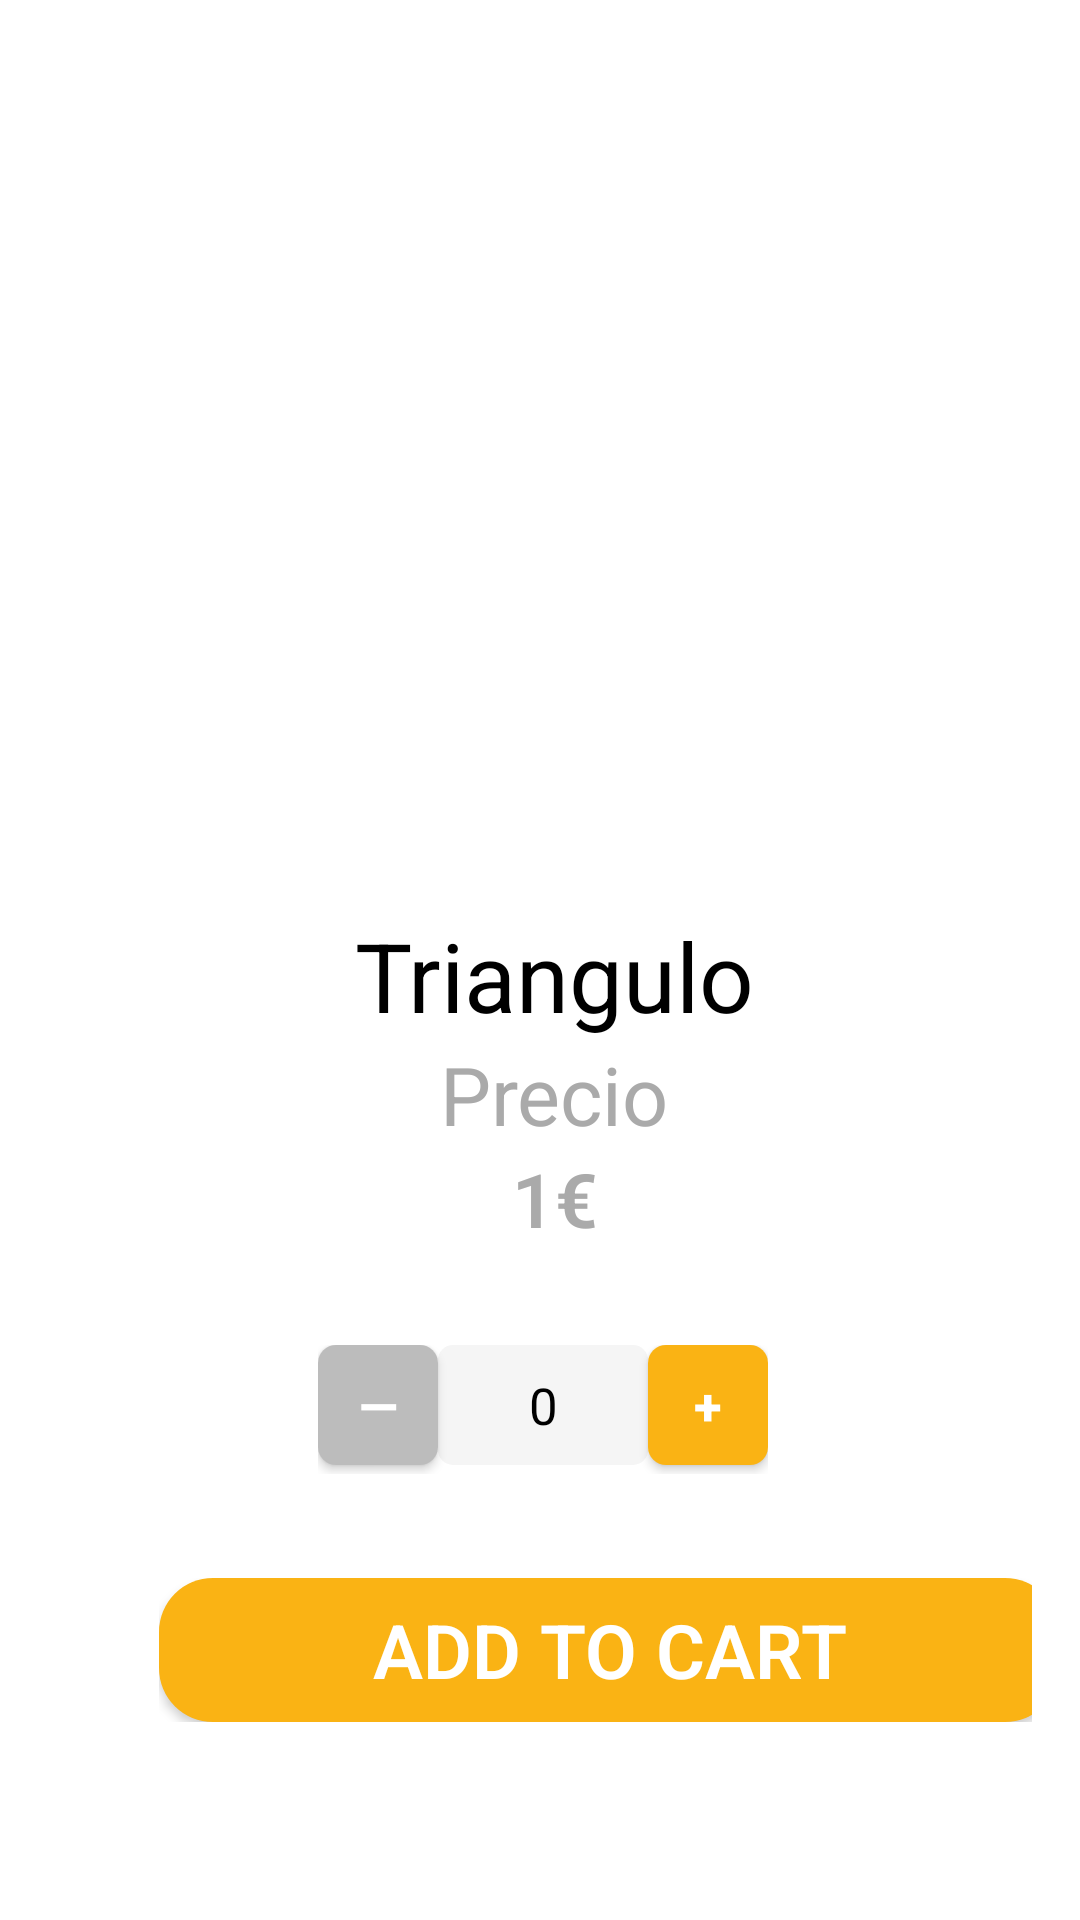

This screen was rendered from an Android layout file. Write that file and the resources it references.
<!-- AndroidManifest.xml: application theme AppTheme -->
<!-- res/layout/fragment_mostrar.xml -->
<?xml version="1.0" encoding="utf-8"?>
<LinearLayout xmlns:android="http://schemas.android.com/apk/res/android"
    xmlns:tools="http://schemas.android.com/tools"
    android:layout_width="match_parent"
    android:layout_height="match_parent"
    android:padding="16dp"
    android:background="@color/colorBlanco"
    tools:context=".MostrarFragment">

        <FrameLayout
            android:layout_width="match_parent"
            android:layout_height="match_parent"
            android:layout_weight="20">

            <ImageView
                android:id="@+id/image"
                android:layout_width="wrap_content"
                android:layout_height="320dp"
                android:layout_gravity="top|center"
                android:adjustViewBounds="true"
                android:padding="40dp"
                android:src="@drawable/triangulo" />

            <ImageView
                android:id="@+id/corazon"
                android:src="@drawable/ic_cora"
                android:layout_width="50dp"
                android:layout_marginBottom="100dp"
                android:layout_marginRight="40dp"
                android:layout_gravity="center|right"
                android:visibility="gone"
                android:layout_height="50dp"/>
            <ImageView
                android:id="@+id/corazonb"
                android:src="@drawable/ic_cora_border"
                android:layout_width="50dp"
                android:layout_marginBottom="100dp"
                android:layout_marginRight="40dp"
                android:layout_gravity="center|right"
                android:layout_height="50dp"/>
            <LinearLayout
                android:layout_width="match_parent"
                android:layout_height="wrap_content"
                android:layout_gravity="center_vertical"
                android:layout_marginTop="40dp"
                android:layout_marginLeft="10dp"
                android:layout_weight="80"
                android:orientation="vertical">

                <TextView
                    android:id="@+id/nombre"
                    android:layout_width="wrap_content"
                    android:layout_height="wrap_content"
                    android:text="Triangulo"
                    android:layout_gravity="center"
                    android:textColor="@android:color/black"
                    android:textSize="32sp" />

                <TextView
                    android:id="@+id/price"
                    android:layout_width="wrap_content"
                    android:layout_height="wrap_content"
                    android:text="Precio"
                    android:layout_gravity="center"
                    android:textColor="@android:color/darker_gray"
                    android:textSize="27sp" />

                <TextView
                    android:id="@+id/precio"
                    android:layout_width="wrap_content"
                    android:layout_height="wrap_content"
                    android:text="1€"
                    android:textStyle="bold"
                    android:fontFamily="sans-serif-light"
                    android:layout_gravity="center"
                    android:textColor="@android:color/darker_gray"
                    android:textSize="25sp" />
            </LinearLayout>

            <LinearLayout
                android:layout_width="wrap_content"
                android:layout_height="43dp"
                android:orientation="horizontal"
                android:layout_marginTop="150dp"
                android:layout_marginStart="1dp"
                android:layout_gravity="center">

                <Button
                    android:id="@+id/decrement"
                    android:layout_width="40dp"
                    android:layout_height="40dp"
                    android:textStyle="bold"
                    android:textColor="@color/colorPrimary"
                    android:textSize="17dp"
                    android:background="@drawable/button_decrement"
                    android:text="—"/>

                <TextView
                    android:id="@+id/cantidad"
                    android:background="@drawable/rounded_corners"
                    android:layout_width="70dp"
                    android:layout_height="40dp"
                    android:text="0"
                    android:textSize="17dp"
                    android:textColor="@android:color/black"
                    android:inputType="number"
                    android:gravity="center" />
                <Button
                    android:id="@+id/increment"
                    android:layout_width="40dp"
                    android:layout_height="40dp"
                    android:text="+"
                    android:textSize="17dp"
                    android:background="@drawable/button_rounded"
                    android:textStyle="bold"
                    android:textColor="@color/colorPrimary"/>
            </LinearLayout>
            <LinearLayout
                android:layout_width="wrap_content"
                android:layout_height="wrap_content"
                android:layout_marginStart="37dp"
                android:layout_marginBottom="50dp"
                android:layout_gravity="bottom">

                <Button
                    android:id="@+id/addToCart"
                    android:layout_width="300dp"
                    android:layout_height="match_parent"
                    android:background="@drawable/button_rounded_login"
                    android:fontFamily="sans-serif-light"
                    android:text="ADD TO CART"
                    android:textStyle="bold"
                    android:textColor="@color/colorBlanco"
                    android:textSize="25sp" />
            </LinearLayout>
        </FrameLayout>
</LinearLayout>
<!-- resources referenced by this layout -->
<resources>
  <color name="colorBlanco">#FFFFFF</color>
  <color name="colorPrimary">#ffffff</color>
  <!-- drawable button_decrement (drawable) -->
  <?xml version="1.0" encoding="utf-8"?>
  <shape xmlns:android="http://schemas.android.com/apk/res/android">
      <corners android:radius="6dp"/>
      <solid android:color="@color/colorGris"/>
  </shape>
  <!-- drawable button_rounded (drawable) -->
  <?xml version="1.0" encoding="utf-8"?>
  <shape xmlns:android="http://schemas.android.com/apk/res/android">
      <corners android:radius="6dp"/>
      <solid android:color="@color/colorApp"/>
  </shape>
  <!-- drawable button_rounded_login (drawable) -->
  <?xml version="1.0" encoding="utf-8"?>
  <shape xmlns:android="http://schemas.android.com/apk/res/android">
      <corners android:radius="18dp"/>
      <solid android:color="@color/colorApp"/>
  </shape>
  <!-- drawable ic_cora (drawable) -->
  <vector xmlns:android="http://schemas.android.com/apk/res/android"
      android:width="24dp"
      android:height="24dp"
      android:viewportWidth="24"
      android:viewportHeight="24"
      android:tint="@color/colorRojo">
    <path
        android:fillColor="@android:color/white"
        android:pathData="M12,21.35l-1.45,-1.32C5.4,15.36 2,12.28 2,8.5 2,5.42 4.42,3 7.5,3c1.74,0 3.41,0.81 4.5,2.09C13.09,3.81 14.76,3 16.5,3 19.58,3 22,5.42 22,8.5c0,3.78 -3.4,6.86 -8.55,11.54L12,21.35z"/>
  </vector>
  <!-- drawable rounded_corners (drawable) -->
  <?xml version="1.0" encoding="utf-8"?>
  <shape xmlns:tools="http://schemas.android.com/tools" xmlns:android="http://schemas.android.com/apk/res/android">
      <corners android:radius="5dp"/>
      <solid android:color="@color/colorGrisClaro"/>
  </shape>
  <style name="AppTheme" parent="Theme.AppCompat.Light.DarkActionBar">
          
          <item name="colorPrimary">@color/colorApp</item>
          <item name="colorPrimaryDark">@color/colorApp</item>
          <item name="colorAccent">@color/colorAccent</item>
  
          <item name="windowActionBar">false</item>
          <item name="windowNoTitle">true</item>
      </style>
  <color name="colorGris">#bcbcbc</color>
  <color name="colorApp">#FAB314</color>
  <color name="colorRojo">#DF3636</color>
  <color name="colorGrisClaro">#f5f5f5</color>
  <color name="colorAccent">#FAB314</color>
</resources>
